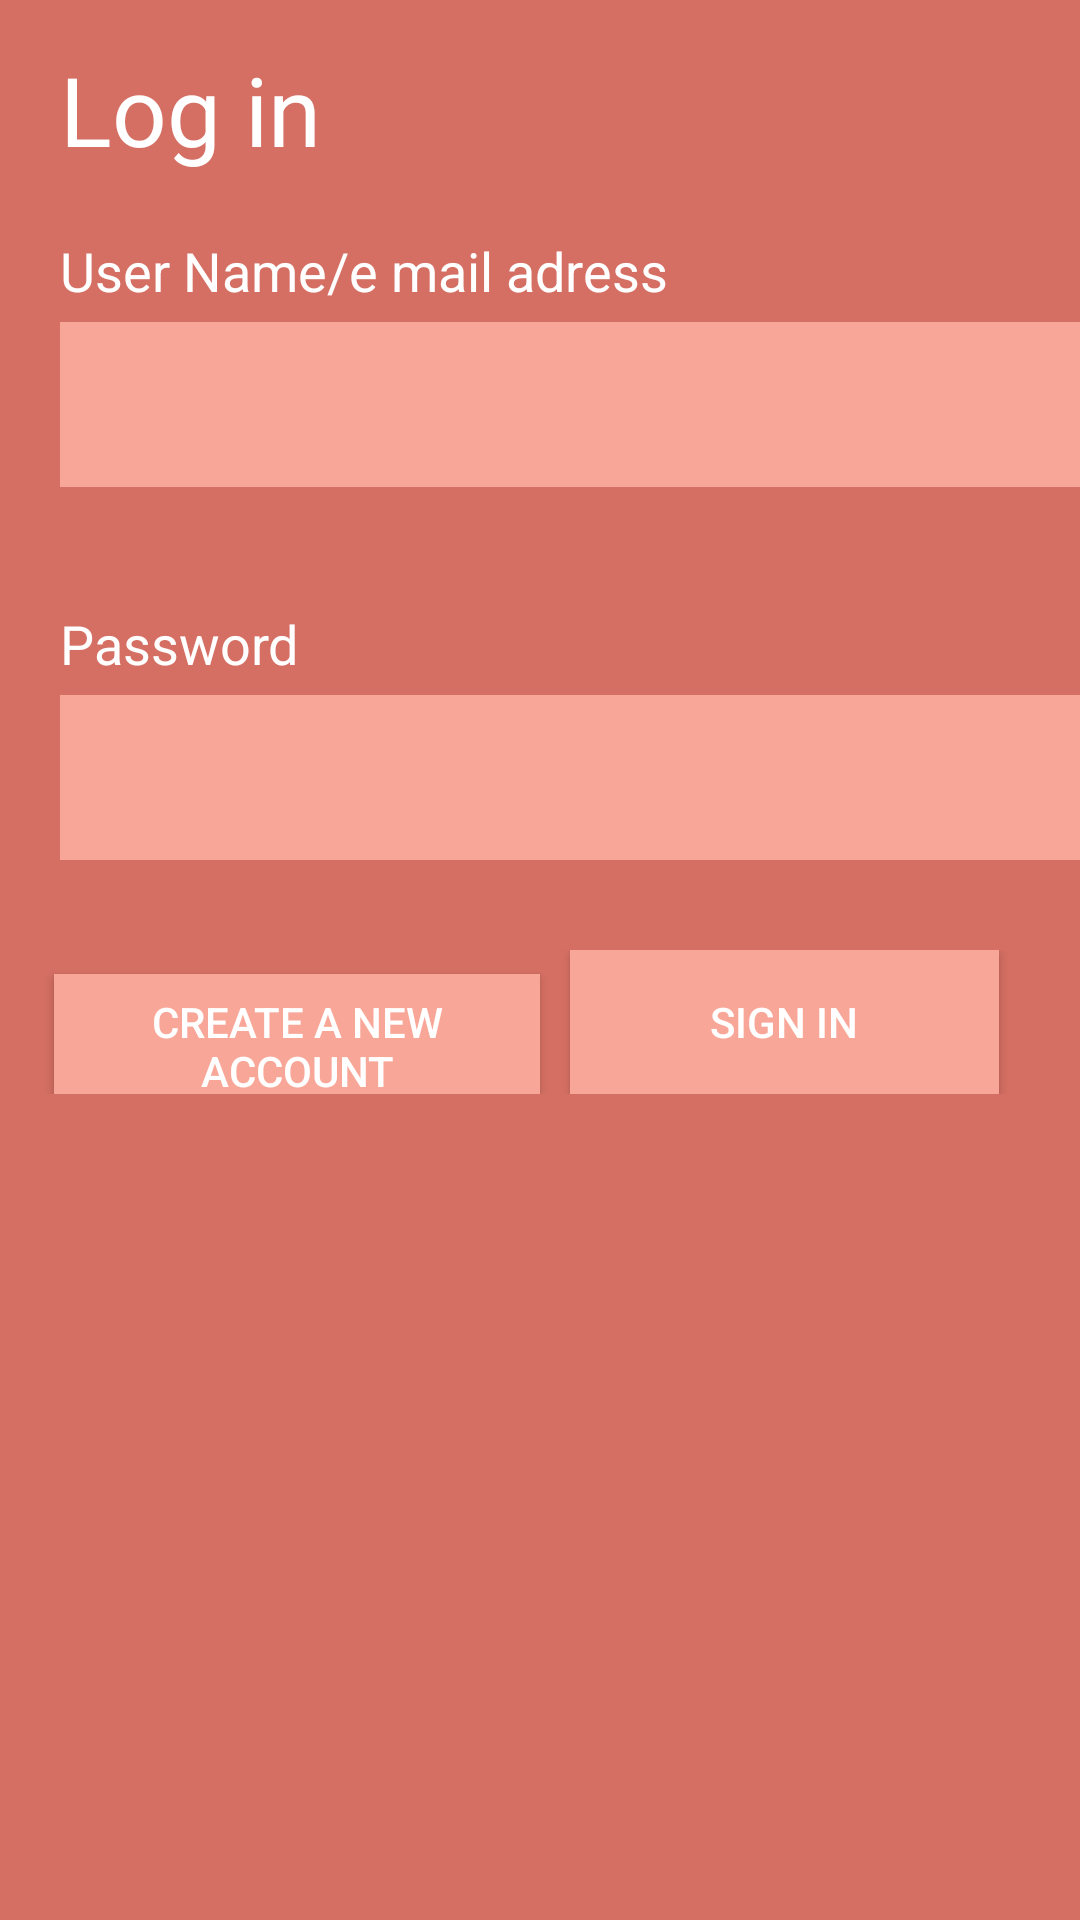

Produce the Android XML layout that renders to this screen, including the resource entries it uses.
<!-- AndroidManifest.xml: application theme AppTheme -->
<!-- res/layout/activity_logar.xml -->
<?xml version="1.0" encoding="utf-8"?>
<LinearLayout xmlns:android="http://schemas.android.com/apk/res/android"
    xmlns:app="http://schemas.android.com/apk/res-auto"
    xmlns:tools="http://schemas.android.com/tools"
    android:layout_width="match_parent"
    android:layout_height="match_parent"
    android:orientation="vertical"
    android:background="@color/colorCustomPrimary"
    tools:context=".Logar">

    <TextView
        android:layout_width="wrap_content"
        android:layout_height="wrap_content"
        android:text="Log in"
        android:textColor="@color/colorCustomText"
        android:textSize="32sp"
        android:layout_marginLeft="20dp"
        android:layout_marginTop="15dp"/>

    <TextView
        android:textSize="18dp"
        android:layout_marginLeft="20dp"
        android:layout_marginTop="20dp"
        android:layout_marginBottom="5dp"
        android:textColor="@color/colorCustomText"
        android:text="User Name/e mail adress"
        android:layout_width="match_parent"
        android:layout_height="wrap_content" />

    <EditText
        android:background="@color/colorCustomBar"
        android:layout_marginLeft="20dp"
        android:layout_width="360dp"
        android:layout_height="55dp"/>

    <TextView
        android:layout_marginBottom="5dp"
        android:textSize="18dp"
        android:layout_marginLeft="20dp"
        android:layout_marginTop="40dp"
        android:textColor="@color/colorCustomText"
        android:text="Password"
        android:layout_width="match_parent"
        android:layout_height="wrap_content" />

    <EditText
        android:background="@color/colorCustomBar"
        android:layout_marginLeft="20dp"
        android:layout_width="360dp"
        android:layout_height="55dp" />

    <LinearLayout
        android:layout_marginTop="30dp"
        android:layout_width="match_parent"
        android:layout_height="wrap_content"
        android:orientation="horizontal">

        <Button
            android:text="Create a new account"
            android:layout_width="match_parent"
            android:layout_height="wrap_content"
            android:layout_marginLeft="18dp"
            android:layout_weight="1"
            android:background="@color/colorCustomBar"
            android:textColor="@color/colorCustomText" />

        <Button
            android:text="Sign in"
            android:id="@+id/sign_in"
            android:layout_marginLeft="10dp"
            android:background="@color/colorCustomBar"
            android:textColor="@color/colorCustomText"
            android:layout_marginRight="27dp"
            android:layout_width="match_parent"
            android:layout_height="wrap_content"
            android:layout_weight="1"/>

    </LinearLayout>

</LinearLayout>
<!-- resources referenced by this layout -->
<resources>
  <color name="colorCustomBar">#F8A698</color>
  <color name="colorCustomPrimary">#D56F63</color>
  <color name="colorCustomText">#FFFFFF</color>
  <style name="AppTheme" parent="Theme.AppCompat.Light.NoActionBar">
          
          <item name="colorPrimary">@color/colorCustomPrimary</item>
          <item name="colorPrimaryDark">@color/colorCustomSecondary</item>
          <item name="colorAccent">@color/colorAccent</item>
      </style>
  <color name="colorCustomSecondary">#ba6056</color>
  <color name="colorAccent">#D81B60</color>
</resources>
